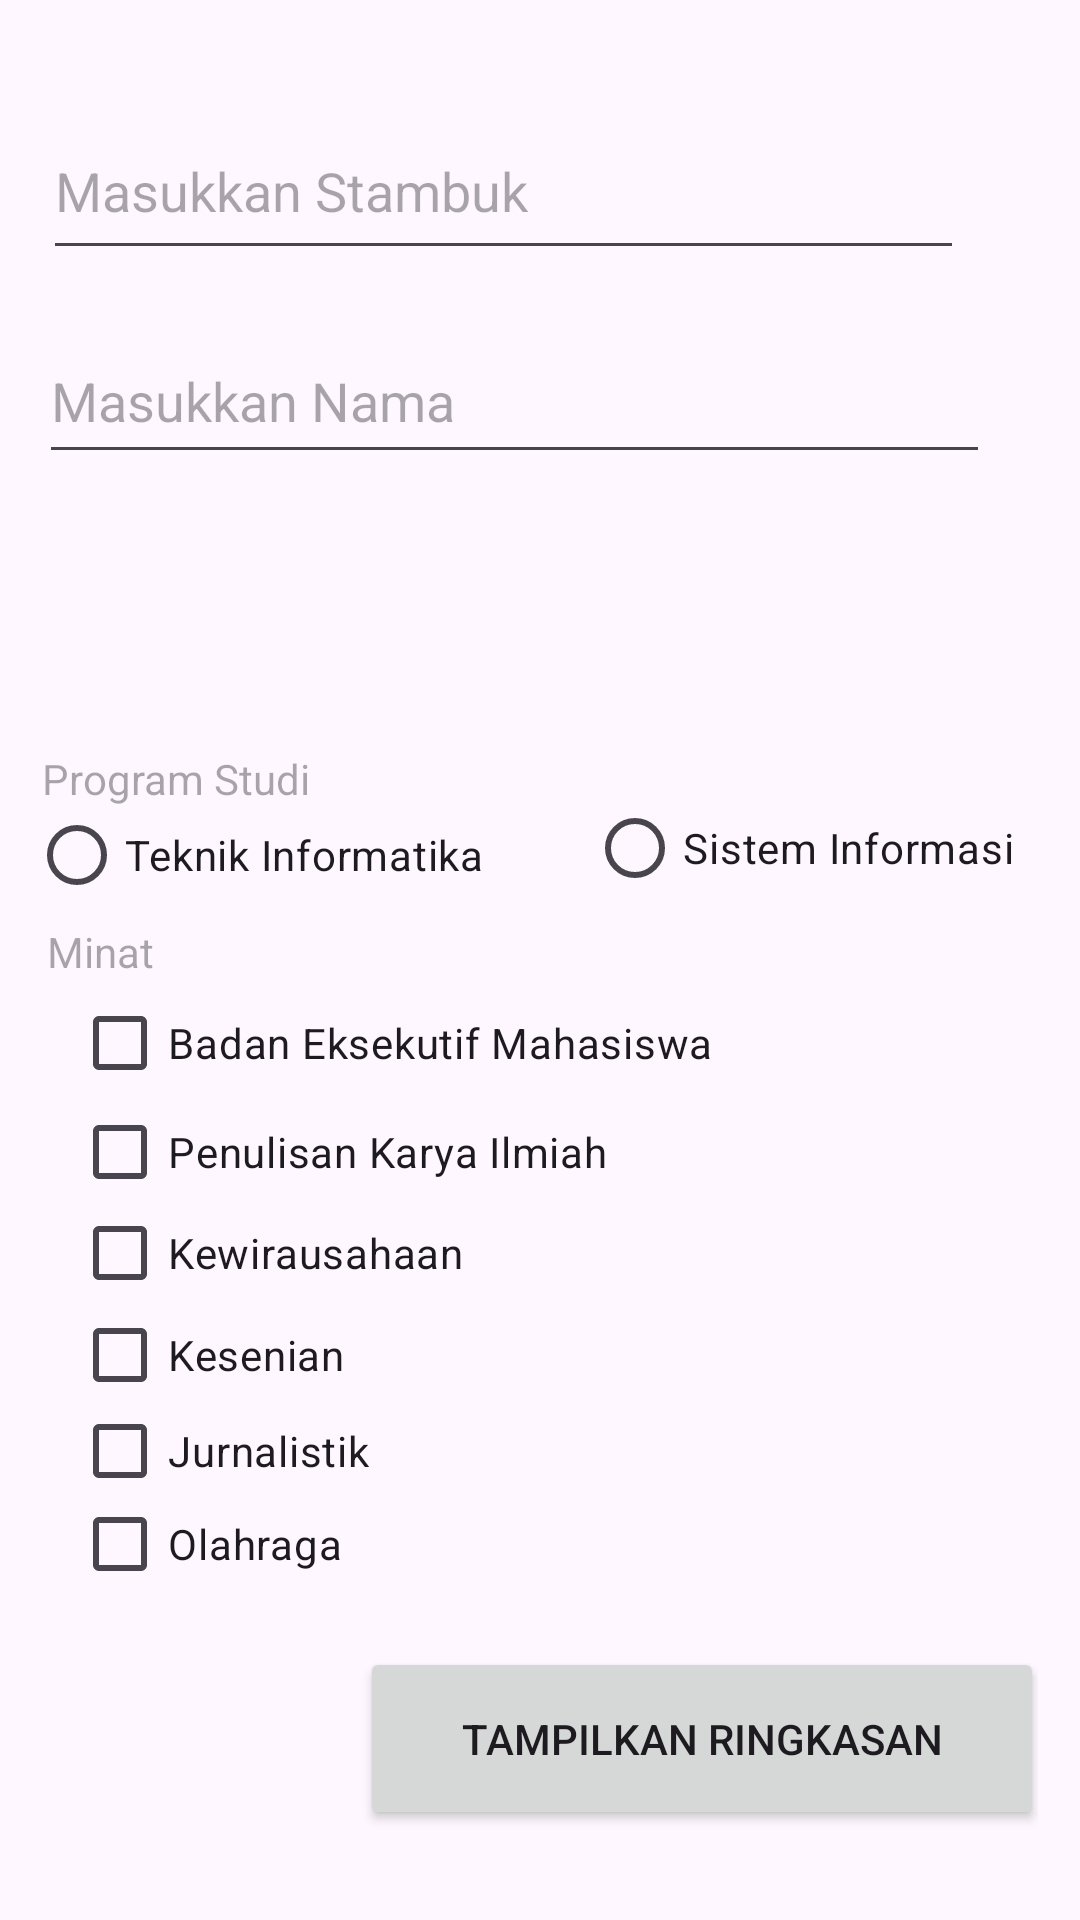

Write the Android layout XML for this screen, with the resource values it uses.
<!-- AndroidManifest.xml: application theme Theme.Prak3_13120220015 -->
<!-- res/layout/activity_main.xml -->
<?xml version="1.0" encoding="utf-8"?>
<androidx.constraintlayout.widget.ConstraintLayout xmlns:android="http://schemas.android.com/apk/res/android"
    xmlns:app="http://schemas.android.com/apk/res-auto"
    xmlns:tools="http://schemas.android.com/tools"
    android:layout_width="match_parent"
    android:layout_height="match_parent"
    android:padding="14dp"
    tools:context=".MainActivity">

    <EditText
        android:id="@+id/txtStb"
        android:layout_width="307dp"
        android:layout_height="56dp"
        android:layout_marginStart="165dp"
        android:layout_marginTop="20dp"
        android:layout_marginEnd="150dp"
        android:ems="10"
        android:hint="Masukkan Stambuk"
        android:inputType="text"
        app:layout_constraintEnd_toEndOf="parent"
        app:layout_constraintHorizontal_bias="0.568"
        app:layout_constraintStart_toStartOf="parent"
        app:layout_constraintTop_toTopOf="parent" />

    <EditText
        android:id="@+id/txtNama"
        android:layout_width="317dp"
        android:layout_height="52dp"
        android:layout_marginStart="165dp"
        android:layout_marginTop="16dp"
        android:layout_marginEnd="100dp"
        android:ems="10"
        android:hint="Masukkan Nama"
        android:inputType="text"
        app:layout_constraintEnd_toEndOf="parent"
        app:layout_constraintHorizontal_bias="0.666"
        app:layout_constraintStart_toStartOf="parent"
        app:layout_constraintTop_toBottomOf="@+id/txtStb" />

    <Spinner
        android:id="@+id/spinner"
        android:layout_width="387dp"
        android:layout_height="67dp"
        android:layout_marginTop="144dp"
        app:layout_constraintStart_toStartOf="parent"
        app:layout_constraintTop_toTopOf="parent" />

    <TextView
        android:id="@+id/Prodi"
        android:layout_width="91dp"
        android:layout_height="26dp"
        android:layout_marginStart="30dp"
        android:layout_marginEnd="272dp"
        android:layout_marginBottom="350dp"
        android:hint="Program Studi"
        app:layout_constraintBottom_toBottomOf="parent"
        app:layout_constraintEnd_toEndOf="parent"
        app:layout_constraintStart_toStartOf="parent" />

    <RadioGroup
        android:id="@+id/radioGroup"
        android:layout_width="191dp"
        android:layout_height="64dp"
        android:layout_marginStart="-5dp"
        android:layout_marginBottom="290dp"
        app:layout_constraintBottom_toBottomOf="parent"
        app:layout_constraintStart_toStartOf="parent"
        app:layout_constraintTop_toTopOf="@+id/Prodi">

        <RadioButton
            android:id="@+id/TI"
            android:layout_width="match_parent"
            android:layout_height="wrap_content"
            android:text="Teknik Informatika" />
    </RadioGroup>

    <RadioGroup
        android:id="@+id/radioGroup2"
        android:layout_width="159dp"
        android:layout_height="66dp"
        android:layout_marginStart="-5dp"
        android:layout_marginTop="-14dp"
        android:layout_marginBottom="290dp"
        app:layout_constraintBottom_toBottomOf="parent"
        app:layout_constraintStart_toEndOf="@+id/radioGroup"
        app:layout_constraintTop_toTopOf="@+id/radioGroup">

        <RadioButton
            android:id="@+id/SI"
            android:layout_width="match_parent"
            android:layout_height="wrap_content"
            android:text="Sistem Informasi" />
    </RadioGroup>

    <TextView
        android:id="@+id/mnat"
        android:layout_width="105dp"
        android:layout_height="30dp"
        android:layout_marginStart="45dp"
        android:layout_marginEnd="269dp"
        android:layout_marginBottom="257dp"
        android:hint="Minat"
        app:layout_constraintBottom_toBottomOf="parent"
        app:layout_constraintEnd_toEndOf="parent"
        app:layout_constraintStart_toStartOf="parent"
        app:layout_constraintTop_toBottomOf="@+id/Prodi" />

    <CheckBox
        android:id="@+id/checkBox1"
        android:layout_width="235dp"
        android:layout_height="56dp"
        android:layout_marginStart="10dp"
        android:layout_marginTop="-40dp"
        android:layout_marginBottom="229dp"
        android:text="Badan Eksekutif Mahasiswa"
        app:layout_constraintBottom_toBottomOf="parent"
        app:layout_constraintStart_toStartOf="parent"
        app:layout_constraintTop_toBottomOf="@+id/mnat" />

    <CheckBox
        android:id="@+id/checkBox2"
        android:layout_width="224dp"
        android:layout_height="50dp"
        android:layout_marginStart="10dp"
        android:layout_marginTop="-30dp"
        android:layout_marginBottom="204dp"
        android:text="Penulisan Karya Ilmiah"
        app:layout_constraintBottom_toBottomOf="parent"
        app:layout_constraintStart_toStartOf="parent"
        app:layout_constraintTop_toBottomOf="@+id/checkBox1" />

    <CheckBox
        android:id="@+id/checkBox3"
        android:layout_width="wrap_content"
        android:layout_height="wrap_content"
        android:layout_marginTop="-15dp"
        android:layout_marginBottom="185dp"
        android:text="Kewirausahaan"
        app:layout_constraintBottom_toBottomOf="parent"
        app:layout_constraintStart_toStartOf="@+id/checkBox1"
        app:layout_constraintTop_toBottomOf="@+id/checkBox2" />

    <CheckBox
        android:id="@+id/checkBox4"
        android:layout_width="wrap_content"
        android:layout_height="wrap_content"
        android:layout_marginStart="10dp"
        android:layout_marginTop="-20dp"
        android:layout_marginBottom="145dp"
        android:text="Kesenian"
        app:layout_constraintBottom_toBottomOf="parent"
        app:layout_constraintStart_toStartOf="parent"
        app:layout_constraintTop_toBottomOf="@+id/checkBox3" />

    <CheckBox
        android:id="@+id/checkBox5"
        android:layout_width="wrap_content"
        android:layout_height="wrap_content"
        android:layout_marginStart="10dp"
        android:layout_marginTop="-20dp"
        android:layout_marginBottom="115dp"
        android:text="Jurnalistik"
        app:layout_constraintBottom_toBottomOf="parent"
        app:layout_constraintStart_toStartOf="parent"
        app:layout_constraintTop_toBottomOf="@+id/checkBox4" />

    <CheckBox
        android:id="@+id/checkBox6"
        android:layout_width="wrap_content"
        android:layout_height="wrap_content"
        android:layout_marginStart="10dp"
        android:layout_marginTop="-20dp"
        android:layout_marginBottom="85dp"
        android:text="Olahraga"
        app:layout_constraintBottom_toBottomOf="parent"
        app:layout_constraintStart_toStartOf="parent"
        app:layout_constraintTop_toBottomOf="@+id/checkBox5" />

    <Button
        android:id="@+id/button"
        android:layout_width="228dp"
        android:layout_height="61dp"
        android:layout_marginStart="158dp"
        android:layout_marginEnd="50dp"
        android:layout_marginBottom="16dp"
        android:text="Tampilkan Ringkasan"
        app:layout_constraintBottom_toBottomOf="parent"
        app:layout_constraintEnd_toEndOf="parent"
        app:layout_constraintStart_toStartOf="parent" />


</androidx.constraintlayout.widget.ConstraintLayout>
<!-- resources referenced by this layout -->
<resources>
  <style name="Theme.Prak3_13120220015" parent="Base.Theme.Prak3_13120220015" />
  <style name="Base.Theme.Prak3_13120220015" parent="Theme.Material3.DayNight.NoActionBar">
          
          
      </style>
</resources>
